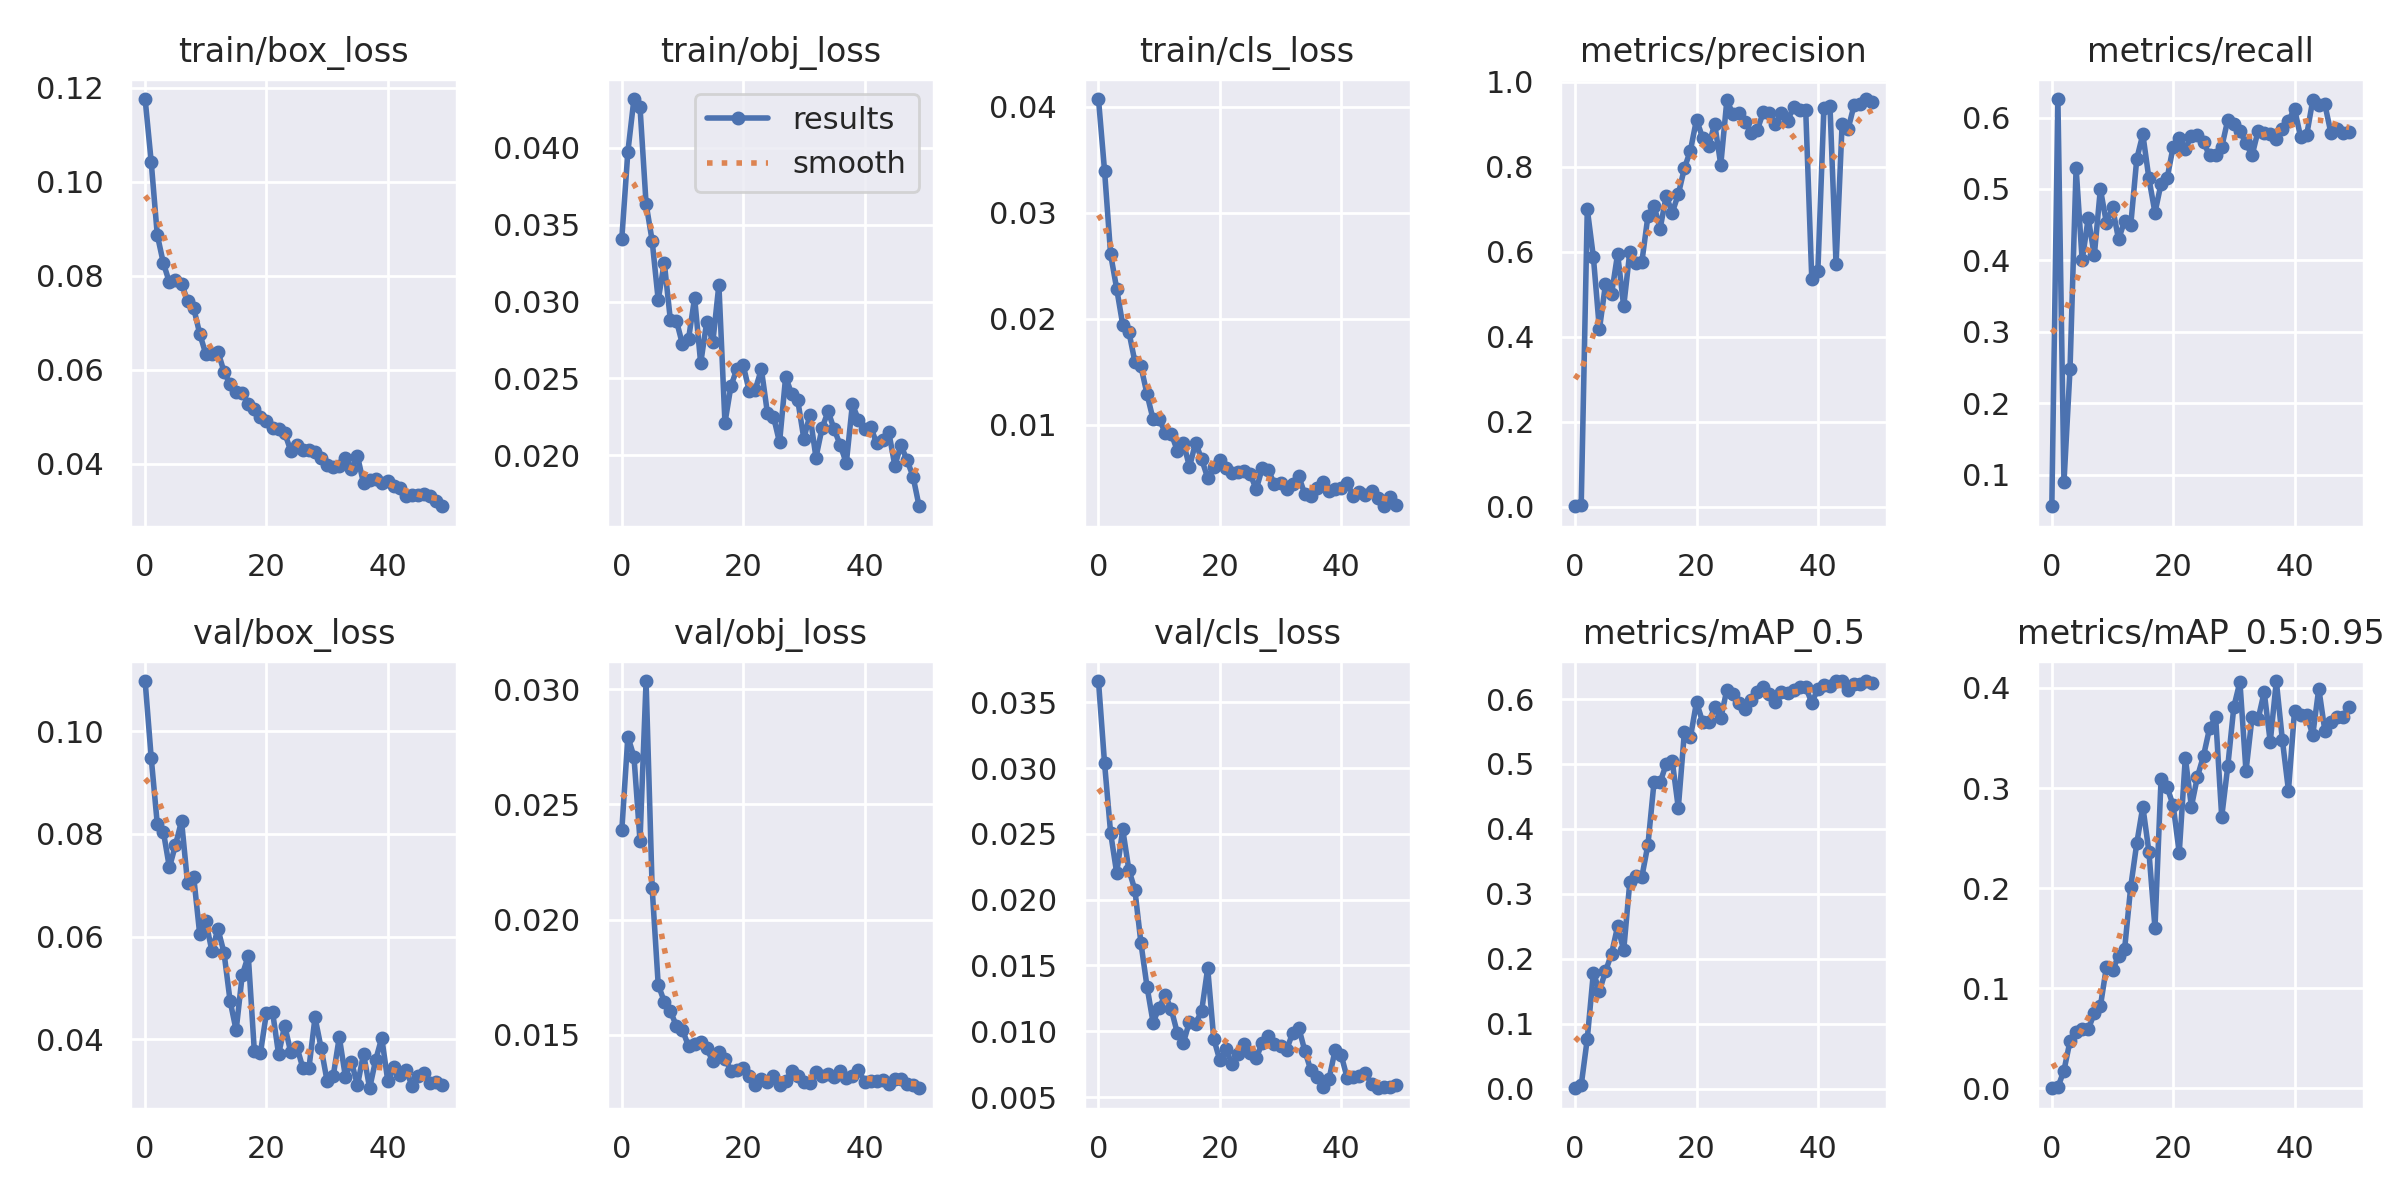

The file beside this chart, header and first rows:
epoch, train/box_loss, train/obj_loss, train/cls_loss, metrics/precision, metrics/recall, metrics/mAP_0.5, metrics/mAP_0.5:0.95, val/box_loss, val/obj_loss, val/cls_loss, x/lr0, x/lr1, x/lr2
0, 0.1176, 0.03409, 0.04075, 0.0007915, 0.05556, 0.0004729, 0.0001297, 0.1098, 0.02387, 0.03662, 0.0883, 0.0013, 0.0013
1, 0.1042, 0.03975, 0.03399, 0.004444, 0.6259, 0.005346, 0.00116, 0.09486, 0.02793, 0.03038, 0.07565, 0.002646, 0.002646
2, 0.0887, 0.04318, 0.02609, 0.7006, 0.08889, 0.07664, 0.01784, 0.08198, 0.02708, 0.02508, 0.06294, 0.003938, 0.003938
3, 0.0827, 0.04266, 0.02283, 0.5881, 0.2482, 0.1783, 0.04736, 0.08047, 0.02342, 0.02203, 0.05017, 0.005173, 0.005173
4, 0.07857, 0.03637, 0.01941, 0.4173, 0.5296, 0.1504, 0.05626, 0.07347, 0.03036, 0.02534, 0.03735, 0.006353, 0.006353
5, 0.07913, 0.03396, 0.01879, 0.5239, 0.4, 0.1805, 0.05923, 0.07782, 0.02138, 0.02229, 0.02448, 0.007478, 0.007478
6, 0.07822, 0.0301, 0.01594, 0.5008, 0.4593, 0.2076, 0.059, 0.08254, 0.01717, 0.02075, 0.01155, 0.008548, 0.008548
7, 0.07471, 0.03254, 0.01549, 0.595, 0.4068, 0.25, 0.07509, 0.07036, 0.01644, 0.0167, 0.008614, 0.008614, 0.008614
8, 0.07312, 0.02881, 0.01287, 0.4712, 0.5, 0.2129, 0.08184, 0.07171, 0.01603, 0.01339, 0.008614, 0.008614, 0.008614
9, 0.06762, 0.02876, 0.01049, 0.5988, 0.4523, 0.3175, 0.1215, 0.06045, 0.01538, 0.01066, 0.008416, 0.008416, 0.008416
10, 0.06332, 0.02721, 0.01053, 0.5737, 0.4741, 0.3273, 0.1181, 0.06297, 0.0152, 0.0118, 0.008218, 0.008218, 0.008218
11, 0.06324, 0.02756, 0.009228, 0.5766, 0.4293, 0.3263, 0.1321, 0.05725, 0.0145, 0.01275, 0.00802, 0.00802, 0.00802
12, 0.06384, 0.03025, 0.009138, 0.6847, 0.4556, 0.3759, 0.1394, 0.06149, 0.0146, 0.01166, 0.007822, 0.007822, 0.007822
13, 0.05956, 0.02598, 0.00752, 0.708, 0.4488, 0.472, 0.2012, 0.05689, 0.01467, 0.009858, 0.007624, 0.007624, 0.007624
14, 0.05687, 0.02868, 0.008287, 0.654, 0.5422, 0.4716, 0.2449, 0.04751, 0.0144, 0.009142, 0.007426, 0.007426, 0.007426
15, 0.05519, 0.02735, 0.005996, 0.7312, 0.5765, 0.4995, 0.2815, 0.04176, 0.01385, 0.01073, 0.007228, 0.007228, 0.007228
16, 0.055, 0.03109, 0.008281, 0.692, 0.5148, 0.5048, 0.2365, 0.05251, 0.01423, 0.01059, 0.00703, 0.00703, 0.00703
17, 0.05275, 0.0221, 0.006737, 0.7352, 0.4667, 0.4322, 0.1601, 0.05629, 0.01395, 0.01153, 0.006832, 0.006832, 0.006832
18, 0.05152, 0.02452, 0.004952, 0.7966, 0.5074, 0.5488, 0.3092, 0.03769, 0.01344, 0.01479, 0.006634, 0.006634, 0.006634
19, 0.04982, 0.02564, 0.005997, 0.8384, 0.5148, 0.541, 0.3009, 0.03737, 0.01347, 0.009423, 0.006436, 0.006436, 0.006436
20, 0.049, 0.02587, 0.006676, 0.9113, 0.5593, 0.5953, 0.2826, 0.04517, 0.01354, 0.007793, 0.006238, 0.006238, 0.006238
21, 0.04756, 0.02418, 0.005897, 0.8685, 0.5715, 0.5649, 0.2354, 0.04535, 0.01321, 0.008621, 0.00604, 0.00604, 0.00604
22, 0.04735, 0.02426, 0.005452, 0.8499, 0.5556, 0.564, 0.3305, 0.03709, 0.0128, 0.007526, 0.005842, 0.005842, 0.005842
23, 0.04655, 0.0256, 0.005522, 0.9009, 0.5746, 0.5873, 0.2815, 0.0427, 0.01309, 0.008295, 0.005644, 0.005644, 0.005644
24, 0.04272, 0.02274, 0.005638, 0.8048, 0.5751, 0.5702, 0.3114, 0.03749, 0.01294, 0.008995, 0.005446, 0.005446, 0.005446
25, 0.04386, 0.0225, 0.005334, 0.9563, 0.5651, 0.6141, 0.3322, 0.03858, 0.01319, 0.008326, 0.005248, 0.005248, 0.005248
26, 0.04298, 0.02082, 0.003878, 0.9249, 0.5471, 0.6079, 0.3599, 0.03442, 0.01283, 0.007949, 0.00505, 0.00505, 0.00505
27, 0.04294, 0.02509, 0.005896, 0.9269, 0.5482, 0.5937, 0.3708, 0.03444, 0.01298, 0.009144, 0.004852, 0.004852, 0.004852
28, 0.04249, 0.02398, 0.005662, 0.9062, 0.5586, 0.5853, 0.2713, 0.04426, 0.01343, 0.009606, 0.004654, 0.004654, 0.004654
29, 0.04128, 0.02357, 0.004398, 0.8797, 0.5968, 0.5988, 0.3219, 0.03836, 0.01322, 0.009057, 0.004456, 0.004456, 0.004456
30, 0.03972, 0.02107, 0.004457, 0.8862, 0.5908, 0.6113, 0.3812, 0.03184, 0.01294, 0.00887, 0.004258, 0.004258, 0.004258
31, 0.03935, 0.02261, 0.003903, 0.9281, 0.5808, 0.6182, 0.4061, 0.03286, 0.01289, 0.008593, 0.00406, 0.00406, 0.00406
32, 0.03954, 0.01985, 0.004356, 0.9259, 0.5641, 0.6084, 0.3169, 0.04046, 0.01338, 0.009858, 0.003862, 0.003862, 0.003862
33, 0.04128, 0.02176, 0.005134, 0.9002, 0.5469, 0.5961, 0.3709, 0.03277, 0.01322, 0.01028, 0.003664, 0.003664, 0.003664
34, 0.03886, 0.02285, 0.003428, 0.9269, 0.5815, 0.6104, 0.3689, 0.03565, 0.01328, 0.008525, 0.003466, 0.003466, 0.003466
35, 0.0416, 0.02168, 0.003253, 0.9084, 0.5781, 0.6086, 0.396, 0.03107, 0.01314, 0.007035, 0.003268, 0.003268, 0.003268
36, 0.03577, 0.02066, 0.003998, 0.9411, 0.5771, 0.6139, 0.3461, 0.03721, 0.01342, 0.00652, 0.00307, 0.00307, 0.00307
37, 0.03654, 0.01948, 0.004544, 0.9341, 0.57, 0.6185, 0.407, 0.03049, 0.01311, 0.005751, 0.002872, 0.002872, 0.002872
38, 0.03665, 0.0233, 0.003751, 0.9332, 0.5836, 0.6182, 0.3478, 0.03603, 0.01321, 0.006361, 0.002674, 0.002674, 0.002674
39, 0.03596, 0.02232, 0.003908, 0.5357, 0.5951, 0.5943, 0.2976, 0.0403, 0.01349, 0.008585, 0.002476, 0.002476, 0.002476
40, 0.03636, 0.02171, 0.004023, 0.5545, 0.6125, 0.6155, 0.3771, 0.03184, 0.01295, 0.008187, 0.002278, 0.002278, 0.002278
41, 0.03531, 0.02186, 0.004456, 0.938, 0.5728, 0.6217, 0.3727, 0.03454, 0.01301, 0.00644, 0.00208, 0.00208, 0.00208
42, 0.03479, 0.02077, 0.003246, 0.9426, 0.5753, 0.6195, 0.3733, 0.03305, 0.01297, 0.006501, 0.001882, 0.001882, 0.001882
43, 0.03307, 0.02101, 0.003656, 0.5701, 0.624, 0.6276, 0.3529, 0.03409, 0.01303, 0.006611, 0.001684, 0.001684, 0.001684
44, 0.03337, 0.0215, 0.003328, 0.9018, 0.617, 0.6277, 0.3994, 0.03092, 0.01286, 0.006834, 0.001486, 0.001486, 0.001486
45, 0.03338, 0.01932, 0.003733, 0.89, 0.6185, 0.6133, 0.3573, 0.03278, 0.01308, 0.005975, 0.001288, 0.001288, 0.001288
46, 0.03363, 0.02064, 0.003024, 0.9467, 0.5781, 0.6225, 0.3663, 0.03349, 0.01308, 0.005668, 0.00109, 0.00109, 0.00109
47, 0.03311, 0.01969, 0.002281, 0.9489, 0.5835, 0.6227, 0.3712, 0.0316, 0.01286, 0.00576, 0.000892, 0.000892, 0.000892
48, 0.03213, 0.01861, 0.003198, 0.9596, 0.5778, 0.6274, 0.3706, 0.03166, 0.01281, 0.005787, 0.000694, 0.000694, 0.000694
49, 0.03092, 0.01667, 0.002433, 0.9528, 0.5797, 0.6252, 0.3812, 0.03119, 0.01267, 0.005943, 0.000496, 0.000496, 0.000496
